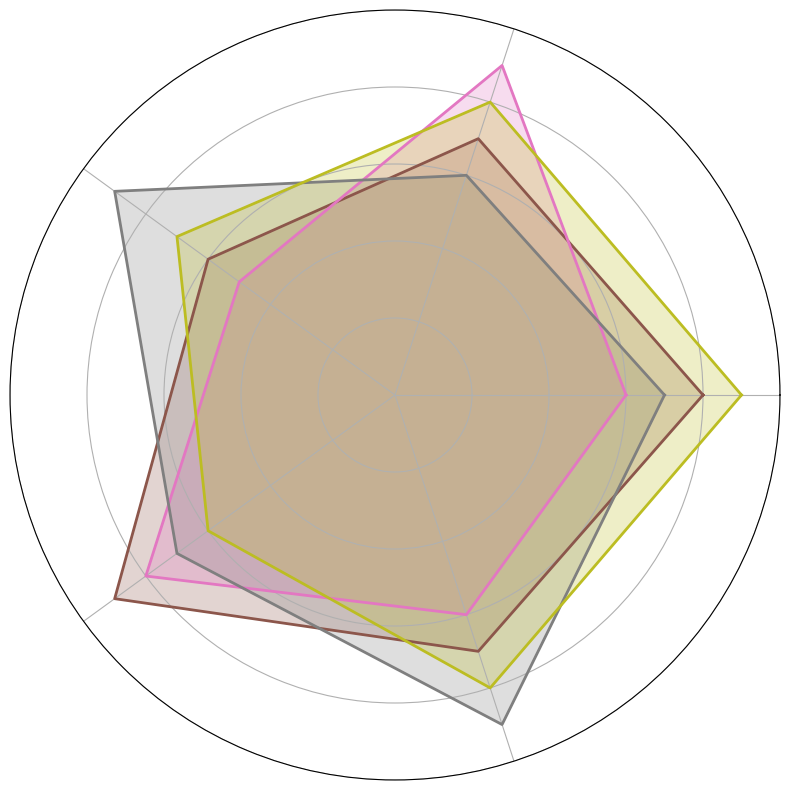

The matplotlib source for this figure:
import matplotlib.pyplot as plt
import numpy as np

categories = ['Alchemy', 'Spell Casting', 'Potion Brewing', 'Enchanting', 'Summoning']
N = len(categories)

wizard_factions = {
    'Elemental Guild': [8, 7, 6, 9, 7],
    'Mystic Union': [6, 9, 5, 8, 6],
    'Arcane Brotherhood': [7, 6, 9, 7, 9],
    'Ethereal Domain': [9, 8, 7, 6, 8]
}

data = {name: np.array(values + [values[0]]) for name, values in wizard_factions.items()}
angles = np.linspace(0, 2 * np.pi, N, endpoint=False).tolist()
angles += angles[:1]

# New colors for each faction
new_colors = ['#8c564b', '#e377c2', '#7f7f7f', '#bcbd22']

fig, ax = plt.subplots(figsize=(8, 8), subplot_kw=dict(polar=True))

for (name, values), color in zip(data.items(), new_colors):
    ax.fill(angles, values, color=color, alpha=0.25)
    ax.plot(angles, values, color=color, linewidth=2)

ax.set_xticks(angles[:-1])
ax.set_xticklabels([])
ax.set_yticklabels([])
ax.set_ylim(0, 10)

plt.tight_layout()
plt.show()
